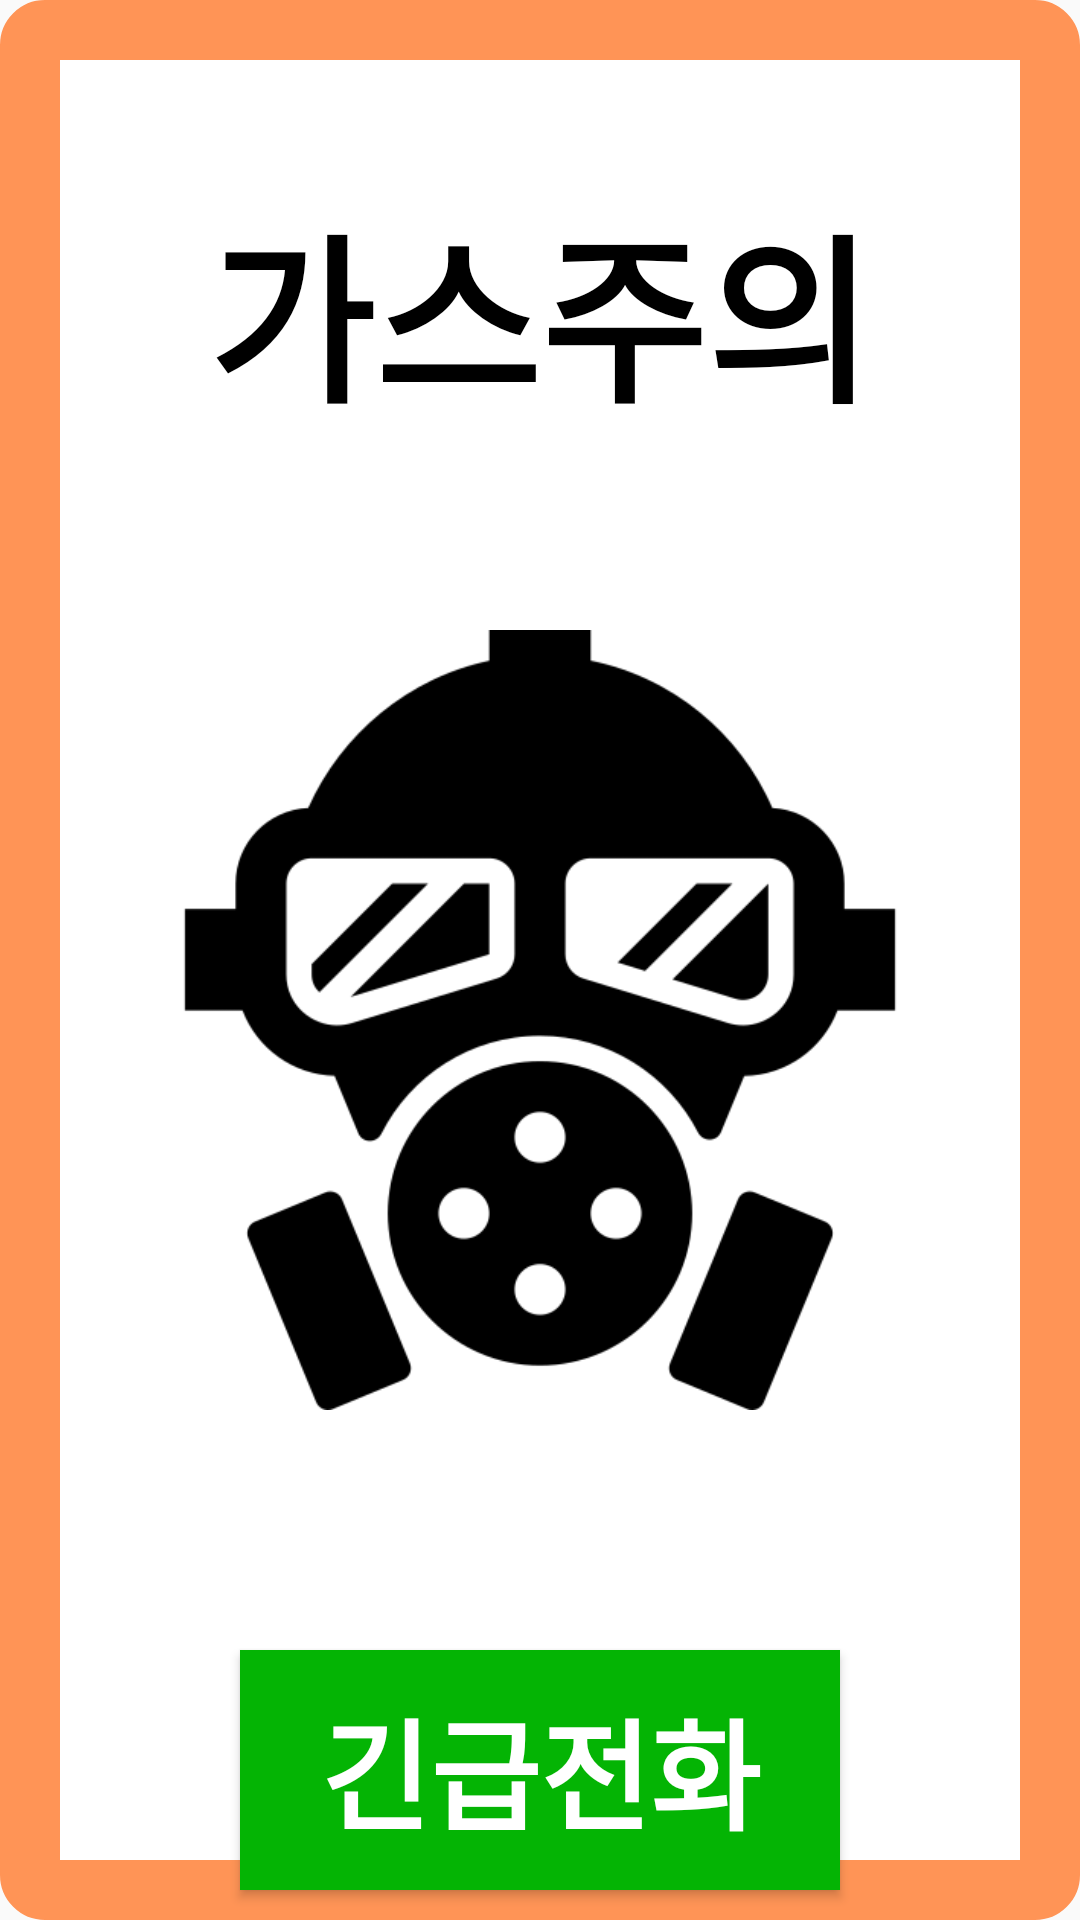

Android layout source for this screen:
<!-- AndroidManifest.xml: application theme AppTheme -->
<!-- res/layout/activity_alram2.xml -->
<?xml version="1.0" encoding="utf-8"?>

<RelativeLayout xmlns:android="http://schemas.android.com/apk/res/android"
    xmlns:app="http://schemas.android.com/apk/res-auto"
    xmlns:tools="http://schemas.android.com/tools"
    android:layout_width="match_parent"
    android:layout_height="match_parent"
    android:background="@drawable/layout_border1"
    tools:context=".Alram2"
    android:id="@+id/aa2">

    <TextView
        android:id="@+id/gas1title"
        android:layout_width="wrap_content"
        android:layout_height="wrap_content"
        android:layout_alignParentTop="true"
        android:layout_centerHorizontal="true"
        android:layout_marginTop="60dp"
        android:text="가스주의"
        android:textStyle="bold"
        android:textSize="60sp"
        android:textColor="#000000"/>

    <ImageView
        android:id="@+id/gas1image"
        android:layout_width="260dp"
        android:layout_height="260dp"
        android:layout_alignParentTop="true"
        android:layout_centerHorizontal="true"
        android:layout_marginTop="210dp"
        app:srcCompat="@drawable/gasmask" />

    <Button
        android:id="@+id/button2"
        android:layout_width="200dp"
        android:layout_height="80dp"
        android:background="#04B404"
        android:layout_alignParentTop="true"
        android:layout_centerHorizontal="true"
        android:layout_marginTop="550dp"
        android:onClick="onButton3Click"
        android:text="긴급전화"
        android:textColor="#FFFFFF"
        android:textSize="40sp"
        android:textStyle="bold"/>

</RelativeLayout>
<!-- resources referenced by this layout -->
<resources>
  <!-- drawable gasmask: png bitmap (drawable, 14651 bytes) -->
  <!-- drawable layout_border1 (drawable) -->
  <?xml version="1.0" encoding="utf-8"?>
  
  <shape xmlns:android="http://schemas.android.com/apk/res/android" >
  
      <solid android:color="#ffffff" />
  
      <stroke
          android:width="20dp"
          android:color="#ff9456" />
  
      <corners android:radius="5dip" />
  
      <padding
          android:bottom="0dp"
          android:left="0dp"
          android:right="0dp"
          android:top="0dp" />
  
  </shape>
  <style name="AppTheme" parent="Theme.AppCompat.Light.NoActionBar">
  
          
          <item name="colorPrimary">#ff7423</item>
          <item name="colorPrimaryDark">#ff7423</item>
          <item name="colorAccent">@color/colorAccent</item>
          <item name="windowActionBar">false</item>
          <item name="windowNoTitle">true</item>
  
      </style>
  <!-- not gathered from this repository: default colours our renderer supplied (Android Studio template values) -->
  <color name="colorAccent">#FF03DAC5</color>
</resources>
